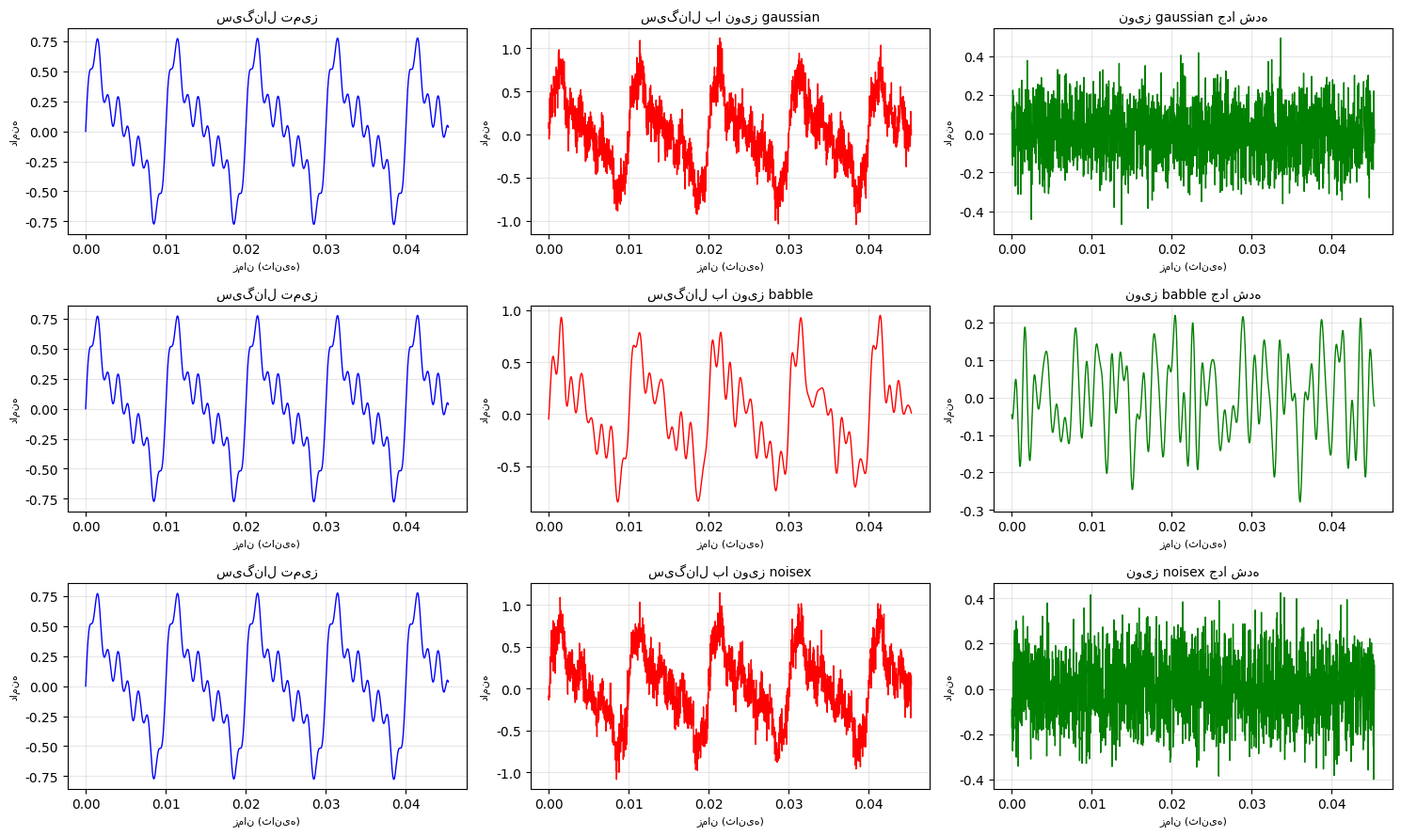
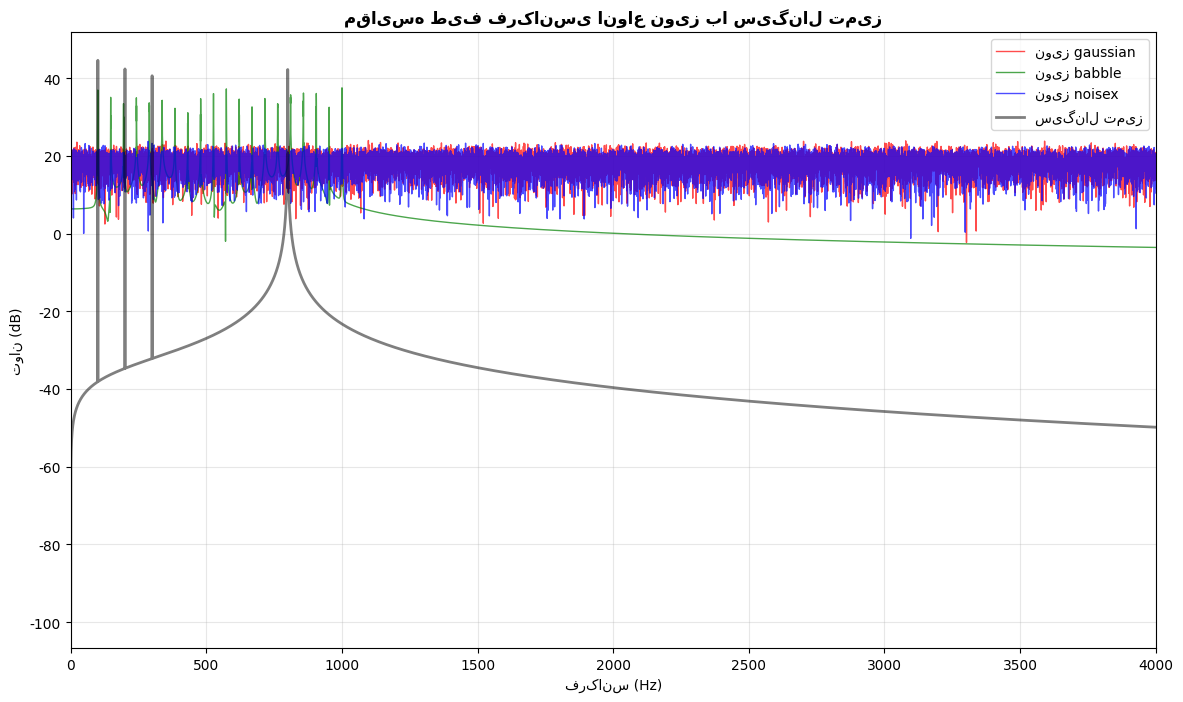

Python code for these plots, in order:
"""
بخش ۳: شناسایی و مدلسازی نویز
تمرینات درس پردازش گفتار - سری اول
"""

import numpy as np
import matplotlib.pyplot as plt
import scipy.io.wavfile as wav
import os
from scipy.fft import fft, fftfreq
from tabulate import tabulate

# تنظیمات نمایش
plt.rcParams['font.family'] = 'DejaVu Sans'
plt.rcParams['font.size'] = 10

def load_clean_signal():
    """
    بارگذاری سیگنال تمیز
    """
    try:
        sample_rate, audio_data = wav.read('sound1.wav')
        if len(audio_data.shape) > 1:
            audio_data = audio_data.mean(axis=1)
        audio_data = audio_data / np.max(np.abs(audio_data))
        
    except FileNotFoundError:
        print("⚠️ فایل اصلی یافت نشد. سیگنال نمونه تولید می‌کنیم...")
        sample_rate = 44100
        duration = 3
        t = np.linspace(0, duration, int(sample_rate * duration), endpoint=False)
        
        # تولید سیگنال نمونه
        freq1, freq2, freq3, freq4 = 100, 200, 300, 800
        audio_data = (0.5 * np.sin(2 * np.pi * freq1 * t) +
                      0.3 * np.sin(2 * np.pi * freq2 * t) +
                      0.2 * np.sin(2 * np.pi * freq3 * t) +
                      0.4 * np.sin(2 * np.pi * freq4 * t) *
                      np.exp(-0.5 * (t - duration/2)**2))
        
        audio_data = audio_data / np.max(np.abs(audio_data))
    
    return sample_rate, audio_data

def generate_noise(noise_type, length, sample_rate):
    """
    تولید انواع مختلف نویز
    """
    if noise_type == 'gaussian':
        # نویز گوسی سفید
        noise = np.random.normal(0, 1, length)
        
    elif noise_type == 'babble':
        # نویز همهمه (شبیه محیط شلوغ)
        t = np.arange(length) / sample_rate
        noise = np.zeros(length)
        
        # ترکیب چندین سیگنال سینوسی با فرکانس‌های مختلف
        frequencies = np.linspace(100, 1000, 20)
        amplitudes = np.random.uniform(0.05, 0.2, 20)
        phases = np.random.uniform(0, 2*np.pi, 20)
        
        for freq, amp, phase in zip(frequencies, amplitudes, phases):
            noise += amp * np.sin(2 * np.pi * freq * t + phase)
            
        # اضافه کردن تغییرات زمانی
        envelope = 0.5 + 0.5 * np.sin(2 * np.pi * 0.5 * t)
        noise *= envelope
        
    elif noise_type == 'noisex':
        # نویز -92Noisex (شبیه نویز صنعتی)
        t = np.arange(length) / sample_rate
        
        # ترکیب نویز گوسی و ضربه‌ای
        gaussian = np.random.normal(0, 0.5, length)
        
        # ایجاد ضربه‌های تصادفی
        impulsive = np.zeros(length)
        num_impulses = int(length / 1000)
        impulse_positions = np.random.randint(0, length, num_impulses)
        impulse_amplitudes = np.random.uniform(0.5, 2.0, num_impulses)
        
        for pos, amp in zip(impulse_positions, impulse_amplitudes):
            impulsive[pos] = amp
            
        # فیلتر کردن ضربه‌ها
        from scipy.signal import lfilter
        b = [0.1, 0.2, 0.4, 0.2, 0.1]
        impulsive = lfilter(b, 1, impulsive)
        
        noise = gaussian + 0.3 * impulsive
        
    else:
        noise = np.zeros(length)
    
    # نرمال‌سازی
    if np.max(np.abs(noise)) > 0:
        noise = noise / np.max(np.abs(noise))
    
    return noise

def add_noise_to_signal(signal, noise, target_snr_db):
    """
    اضافه کردن نویز به سیگنال با SNR مشخص
    """
    # محاسبه توان سیگنال و نویز
    signal_power = np.mean(signal**2)
    noise_power = np.mean(noise**2)
    
    # تنظیم نویز برای دستیابی به SNR مورد نظر
    if noise_power > 0:
        # محاسبه توان نویز مورد نیاز
        target_noise_power = signal_power / (10**(target_snr_db/10))
        
        # تنظیم دامنه نویز
        scale_factor = np.sqrt(target_noise_power / noise_power)
        scaled_noise = noise * scale_factor
    else:
        scaled_noise = np.zeros_like(noise)
    
    # ترکیب سیگنال و نویز
    noisy_signal = signal + scaled_noise
    
    # محاسبه SNR واقعی
    actual_noise = noisy_signal - signal
    actual_noise_power = np.mean(actual_noise**2)
    
    if actual_noise_power > 0:
        actual_snr_db = 10 * np.log10(signal_power / actual_noise_power)
    else:
        actual_snr_db = float('inf')
    
    return noisy_signal, scaled_noise, actual_snr_db

def calculate_snr(clean_signal, noisy_signal):
    """
    محاسبه SNR بین دو سیگنال
    """
    # محاسبه توان سیگنال تمیز
    signal_power = np.mean(clean_signal**2)
    
    # محاسبه توان نویز (تفاوت دو سیگنال)
    noise = noisy_signal - clean_signal
    noise_power = np.mean(noise**2)
    
    # محاسبه SNR (دسی‌بل)
    if noise_power > 0:
        snr_db = 10 * np.log10(signal_power / noise_power)
    else:
        snr_db = float('inf')
    
    return snr_db

def analyze_noise_characteristics(noise, sample_rate, noise_type):
    """
    تحلیل ویژگی‌های نویز
    """
    # محاسبه FFT نویز
    n = len(noise)
    fft_noise = fft(noise)
    fft_magnitude = np.abs(fft_noise[:n//2])
    frequencies = fftfreq(n, 1/sample_rate)[:n//2]
    
    # محاسبه آماری نویز
    stats = {
        'mean': np.mean(noise),
        'std': np.std(noise),
        'variance': np.var(noise),
        'max': np.max(noise),
        'min': np.min(noise),
        'rms': np.sqrt(np.mean(noise**2)),
        'crest_factor': np.max(np.abs(noise)) / np.sqrt(np.mean(noise**2)) if np.mean(noise**2) > 0 else 0
    }
    
    # محاسبه ویژگی‌های طیفی
    spectral_stats = {
        'peak_freq': frequencies[np.argmax(fft_magnitude)],
        'mean_freq': np.mean(frequencies),
        'bandwidth': frequencies[-1] - frequencies[0],
        'spectral_flatness': np.exp(np.mean(np.log(fft_magnitude + 1e-10))) / np.mean(fft_magnitude)
    }
    
    return stats, spectral_stats, frequencies, fft_magnitude

def plot_noise_comparison(clean_signal, noisy_signals, noise_types, sample_rate):
    """
    رسم مقایسه سیگنال‌های نویزی
    """
    fig, axes = plt.subplots(len(noise_types), 3, figsize=(15, 3*len(noise_types)))
    
    if len(noise_types) == 1:
        axes = axes.reshape(1, -1)
    
    for i, (noise_type, noisy_signal) in enumerate(zip(noise_types, noisy_signals)):
        # زمان نمونه برای نمایش
        display_samples = min(2000, len(clean_signal))
        time_axis = np.arange(display_samples) / sample_rate
        
        # نمودار ۱: سیگنال تمیز
        axes[i, 0].plot(time_axis, clean_signal[:display_samples], color='blue', linewidth=1)
        axes[i, 0].set_title(f'سیگنال تمیز', fontsize=10)
        axes[i, 0].set_xlabel('زمان (ثانیه)', fontsize=8)
        axes[i, 0].set_ylabel('دامنه', fontsize=8)
        axes[i, 0].grid(True, alpha=0.3)
        
        # نمودار ۲: سیگنال نویزی
        axes[i, 1].plot(time_axis, noisy_signal[:display_samples], color='red', linewidth=1)
        axes[i, 1].set_title(f'سیگنال با نویز {noise_type}', fontsize=10)
        axes[i, 1].set_xlabel('زمان (ثانیه)', fontsize=8)
        axes[i, 1].set_ylabel('دامنه', fontsize=8)
        axes[i, 1].grid(True, alpha=0.3)
        
        # نمودار ۳: نویز
        noise = noisy_signal[:display_samples] - clean_signal[:display_samples]
        axes[i, 2].plot(time_axis, noise, color='green', linewidth=1)
        axes[i, 2].set_title(f'نویز {noise_type} جدا شده', fontsize=10)
        axes[i, 2].set_xlabel('زمان (ثانیه)', fontsize=8)
        axes[i, 2].set_ylabel('دامنه', fontsize=8)
        axes[i, 2].grid(True, alpha=0.3)
    
    plt.tight_layout()
    plt.savefig('output_images/part3_noisy_signals_comparison.png', dpi=300, bbox_inches='tight')
    plt.show()
    
    # نمودار طیف نویزها
    plt.figure(figsize=(14, 8))
    
    colors = ['red', 'green', 'blue']
    
    for i, noise_type in enumerate(noise_types):
        # تولید نویز برای تحلیل طیفی
        noise = generate_noise(noise_type, len(clean_signal), sample_rate)
        
        # محاسبه FFT
        n = len(noise)
        fft_noise = fft(noise)
        fft_magnitude = np.abs(fft_noise[:n//2])
        frequencies = fftfreq(n, 1/sample_rate)[:n//2]
        
        # رسم طیف
        plt.plot(frequencies[:n//4], 10*np.log10(fft_magnitude[:n//4] + 1e-10), 
                color=colors[i], linewidth=1, label=f'نویز {noise_type}', alpha=0.7)
    
    # رسم طیف سیگنال تمیز برای مقایسه
    n = len(clean_signal)
    fft_clean = fft(clean_signal)
    fft_magnitude_clean = np.abs(fft_clean[:n//2])
    frequencies = fftfreq(n, 1/sample_rate)[:n//2]
    
    plt.plot(frequencies[:n//4], 10*np.log10(fft_magnitude_clean[:n//4] + 1e-10), 
            color='black', linewidth=2, label='سیگنال تمیز', alpha=0.5)
    
    plt.title('مقایسه طیف فرکانسی انواع نویز با سیگنال تمیز', fontsize=12, fontweight='bold')
    plt.xlabel('فرکانس (Hz)', fontsize=10)
    plt.ylabel('توان (dB)', fontsize=10)
    plt.legend()
    plt.grid(True, alpha=0.3)
    plt.xlim(0, 4000)
    plt.savefig('output_images/part3_noise_spectrum_comparison.png', dpi=300, bbox_inches='tight')
    plt.show()

def save_noise_analysis_results(noise_stats, snr_results):
    """
    ذخیره نتایج تحلیل نویز
    """
    # جدول ویژگی‌های آماری نویزها
    table1_data = []
    for noise_type, stats in noise_stats.items():
        table1_data.append([
            noise_type,
            f"{stats['mean']:.4f}",
            f"{stats['std']:.4f}",
            f"{stats['variance']:.4f}",
            f"{stats['rms']:.4f}",
            f"{stats['crest_factor']:.2f}"
        ])
    
    # جدول نتایج SNR
    table2_data = []
    for noise_type, snr_info in snr_results.items():
        table2_data.append([
            noise_type,
            f"{snr_info['target_snr']:.1f} dB",
            f"{snr_info['actual_snr']:.2f} dB",
            f"{abs(snr_info['target_snr'] - snr_info['actual_snr']):.2f} dB"
        ])
    
    print("\n" + "="*70)
    print("نتایج تحلیل نویزها")
    print("="*70)
    
    print("\nویژگی‌های آماری نویزها:")
    print("-"*70)
    print(tabulate(table1_data, 
                   headers=["نوع نویز", "میانگین", "انحراف معیار", "واریانس", "RMS", "فاکتور قله"], 
                   tablefmt="grid"))
    
    print("\n\nنتایج SNR:")
    print("-"*70)
    print(tabulate(table2_data, 
                   headers=["نوع نویز", "SNR هدف", "SNR محاسبه شده", "خطا"], 
                   tablefmt="grid"))
    print("="*70)
    
    # ذخیره در فایل
    with open('part3_noise_analysis_results.txt', 'w', encoding='utf-8') as f:
        f.write("نتایج شناسایی و مدلسازی نویز - بخش ۳\n")
        f.write("="*70 + "\n\n")
        
        f.write("ویژگی‌های آماری نویزها:\n")
        f.write("-"*70 + "\n")
        f.write(tabulate(table1_data, 
                         headers=["نوع نویز", "میانگین", "انحراف معیار", "واریانس", "RMS", "فاکتور قله"], 
                         tablefmt="simple"))
        f.write("\n\n")
        
        f.write("نتایج SNR:\n")
        f.write("-"*70 + "\n")
        f.write(tabulate(table2_data, 
                         headers=["نوع نویز", "SNR هدف", "SNR محاسبه شده", "خطا"], 
                         tablefmt="simple"))
        f.write("\n" + "="*70 + "\n")

def main():
    """
    تابع اصلی اجرای بخش ۳
    """
    print("="*70)
    print("بخش ۳: شناسایی و مدلسازی نویز")
    print("="*70)
    
    # ایجاد پوشه خروجی
    if not os.path.exists('output_images'):
        os.makedirs('output_images')
    
    # بارگذاری سیگنال تمیز
    sample_rate, clean_signal = load_clean_signal()
    
    # تنظیمات آزمایش
    target_snr_db = 10  # SNR هدف
    noise_types = ['gaussian', 'babble', 'noisex']
    
    # تولید نویزها و اضافه کردن به سیگنال
    noisy_signals = []
    noises = []
    snr_results = {}
    noise_stats = {}
    
    print(f"\n📊 تولید نویزها با SNR هدف: {target_snr_db} dB")
    print("-"*50)
    
    for noise_type in noise_types:
        print(f"\nدر حال پردازش نویز {noise_type}...")
        
        # تولید نویز
        noise = generate_noise(noise_type, len(clean_signal), sample_rate)
        
        # اضافه کردن نویز به سیگنال
        noisy_signal, scaled_noise, actual_snr = add_noise_to_signal(
            clean_signal, noise, target_snr_db
        )
        
        # تحلیل ویژگی‌های نویز
        stats, spectral_stats, _, _ = analyze_noise_characteristics(
            scaled_noise, sample_rate, noise_type
        )
        
        # ذخیره نتایج
        noisy_signals.append(noisy_signal)
        noises.append(scaled_noise)
        snr_results[noise_type] = {
            'target_snr': target_snr_db,
            'actual_snr': actual_snr
        }
        noise_stats[noise_type] = stats
        
        print(f"  ✓ SNR محاسبه شده: {actual_snr:.2f} dB")
        print(f"  ✓ انحراف معیار نویز: {stats['std']:.4f}")
        print(f"  ✓ فاکتور قله: {stats['crest_factor']:.2f}")
    
    # رسم نمودارهای مقایسه
    plot_noise_comparison(clean_signal, noisy_signals, noise_types, sample_rate)
    
    # ذخیره نتایج
    save_noise_analysis_results(noise_stats, snr_results)
    
    # توضیح انواع نویز
    print("\n" + "="*70)
    print("توضیح انواع نویز:")
    print("="*70)
    
    print("""
    ۱. نویز گوسی سفید:
       • ویژگی: توزیع نرمال، طیف فرکانسی یکنواخت
       • منبع: نویز الکترونیکی، نویز حرارتی
       • مدلسازی: با توزیع نرمال با میانگین صفر
       • تأثیر بر گفتار: تمام فرکانس‌ها را یکسان تحت تأثیر قرار می‌دهد
    
    ۲. نویز همهمه (Babble Noise):
       • ویژگی: ترکیب چندین منبع گفتار، شبیه محیط شلوغ
       • منبع: محیط‌های پرجمعیت، رستوران‌ها، سالن‌ها
       • مدلسازی: ترکیب سیگنال‌های سینوسی با فرکانس‌های مختلف
       • تأثیر بر گفتار: مشابه گفتار انسان، تشخیص را دشوار می‌کند
    
    ۳. نویز -92Noisex:
       • ویژگی: ترکیب نویز گوسی و ضربه‌ای، شبیه محیط صنعتی
       • منبع: ماشین‌آلات، تجهیزات الکتریکی، محیط‌های صنعتی
       • مدلسازی: ترکیب نویز گوسی با ضربه‌های تصادفی
       • تأثیر بر گفتار: باعث اعوجاج لحظه‌ای و از بین رفتن بخش‌هایی از سیگنال
    """)
    
    # اهمیت SNR
    print("\n" + "="*70)
    print("اهمیت SNR در پردازش گفتار:")
    print("="*70)
    
    print("""
    SNR (Signal-to-Noise Ratio) نسبت توان سیگنال به توان نویز است:
    
    فرمول: SNR(dB) = 10 × log10(توان سیگنال / توان نویز)
    
    مقادیر معمول SNR:
    • SNR > 30 dB: کیفیت عالی (استودیو)
    • SNR = 20-30 dB: کیفیت خوب (محیط آرام)
    • SNR = 10-20 dB: کیفیت متوسط (دفتر کار)
    • SNR < 10 dB: کیفیت ضعیف (خیابان شلوغ)
    
    در این آزمایش SNR هدف 10 dB انتخاب شده که شرایط محیط صنعتی پرسر و صدا را شبیه‌سازی می‌کند.
    
    محاسبه SNR:
    ۱. محاسبه توان سیگنال: P_signal = میانگین(سیگنال²)
    ۲. محاسبه توان نویز: P_noise = میانگین(نویز²)
    ۳. تبدیل به دسی‌بل: SNR_dB = 10 × log10(P_signal / P_noise)
    
    خطاهای محاسبه SNR:
    • خطای اندازه‌گیری: تفاوت بین SNR هدف و SNR محاسبه شده
    • دلیل: نویز تولید شده ممکن است دقیقاً توزیع آماری ایده‌ال نداشته باشد
    • اهمیت: در سیستم‌های واقعی، اندازه‌گیری دقیق SNR چالش‌برانگیز است
    """)
    
    print("\n✅ بخش ۳ با موفقیت تکمیل شد!")
    print("📊 تصاویر تولید شده:")
    print("   - output_images/part3_noisy_signals_comparison.png")
    print("   - output_images/part3_noise_spectrum_comparison.png")
    print("📄 فایل نتایج:")
    print("   - part3_noise_analysis_results.txt")
    print("💾 سیگنال‌های نویزی ذخیره شدند.")

if __name__ == "__main__":
    main()
